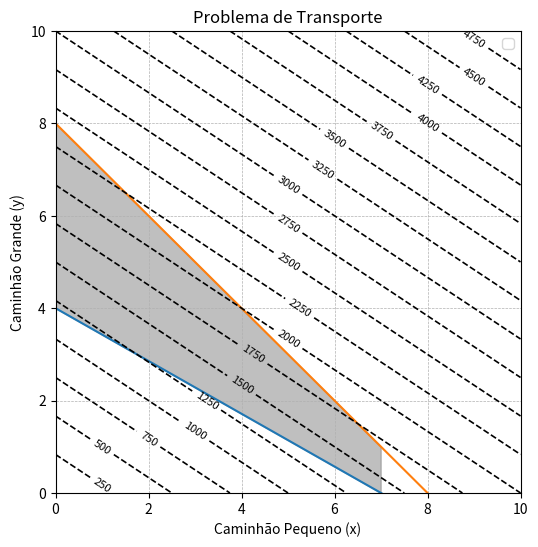

Reproduce this figure in Python.
import numpy as np
import matplotlib.pyplot as plt

def plot(titulo, xmax, ymax):
    plt.grid(True, which='both', linestyle='--', linewidth=0.5)
    plt.xlim(0, xmax); plt.ylim(0, ymax)
    plt.xlabel('Caminhão Pequeno (x)')
    plt.ylabel('Caminhão Grande (y)')
    plt.legend()
    plt.title(titulo)

# Restrição 1: 4x + 7y = 28
def y1(x):
    return (28 - 4*x) / 7

# Restrição 2: x + y = 8
def y2(x):
    return 8 - x

# Função objetivo: Custo
def objective(x, y):
    return 200*x + 300*y

def plot_restricoes(x):
    plt.plot(x, y1(x), label='4x + 7y = 28')
    plt.plot(x, y2(x), label='x + y = 8')

def area_factibilidade(x):
    y_r1 = y1(x)
    y_r2 = y2(x)

    # Região viável = acima de y1 (≥) e abaixo de y2 (≤)
    y_feasible = np.minimum(y_r2, ymax)
    y_feasible = np.maximum(y_feasible, y_r1)

    plt.fill_between(
        x, y_r1, y_r2,
        where=(y_r2 >= y_r1) & (y_r1 >= 0),
        color='gray', alpha=0.5, label='Região Viável'
    )

def curvas_nivel(xmax, ymax):
    x_grid = np.arange(0, xmax+1, 1)
    y_grid = np.arange(0, ymax+1, 1)
    X, Y = np.meshgrid(x_grid, y_grid)

    Z = objective(X, Y)

    contour = plt.contour(X, Y, Z, levels=20, colors='k',
                          linestyles='--', linewidths=1.2)
    plt.clabel(contour, inline=True, fontsize=8)

def main():
    global ymax
    xmax = 10
    ymax = 10
    x = np.linspace(0, xmax, 400)

    plt.figure(figsize=(6,6))
    plot('Problema de Transporte', xmax, ymax)
    plot_restricoes(x)
    area_factibilidade(x)
    curvas_nivel(xmax, ymax)

    plt.show()

if __name__ == '__main__':
    main()
